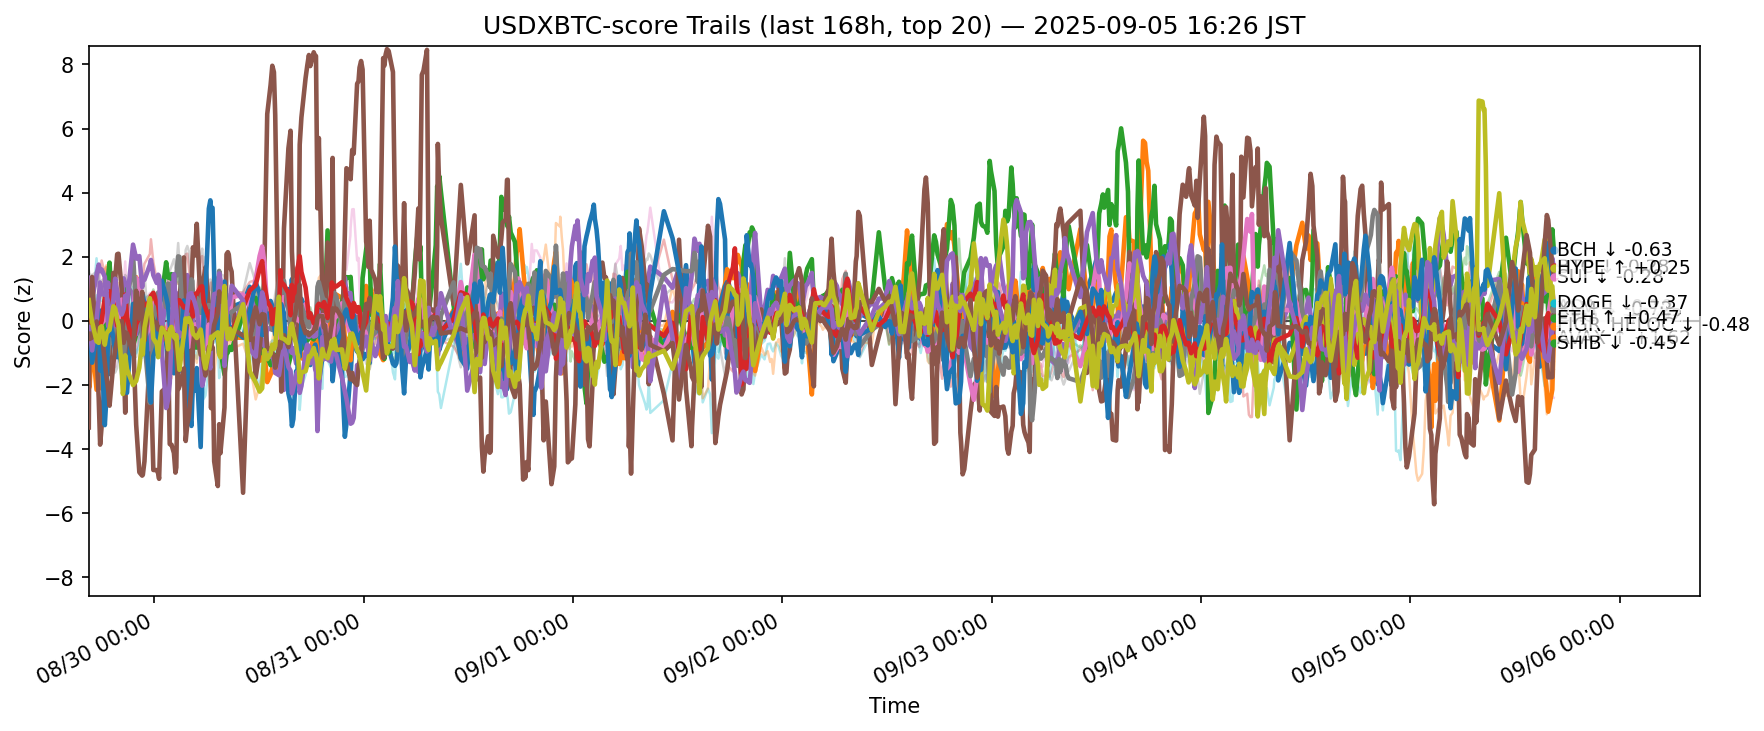

The table this chart was drawn from, first rows:
ts, side, symbol, score
2025-08-29 07:28:12.231628+00:00, usdxbtc, ADA, -0.1609
2025-08-29 07:28:12.231628+00:00, usdxbtc, AVAX, -1.367
2025-08-29 07:28:12.231628+00:00, usdxbtc, BCH, -0.6752
2025-08-29 07:28:12.231628+00:00, usdxbtc, BNB, 1.281
2025-08-29 07:28:12.231628+00:00, usdxbtc, BTC, 1.346
2025-08-29 07:28:12.231628+00:00, usdxbtc, CRO, -3.326
2025-08-29 07:28:12.231628+00:00, usdxbtc, DOGE, -0.4588
2025-08-29 07:28:12.231628+00:00, usdxbtc, DOT, -0.1737
2025-08-29 07:28:12.231628+00:00, usdxbtc, ETH, -0.4735
2025-08-29 07:28:12.231628+00:00, usdxbtc, HBAR, 0.3234
2025-08-29 07:28:12.231628+00:00, usdxbtc, HYPE, -0.6094
2025-08-29 07:28:12.231628+00:00, usdxbtc, LINK, -0.0847
2025-08-29 07:28:12.231628+00:00, usdxbtc, LTC, 0.3132
2025-08-29 07:28:12.231628+00:00, usdxbtc, SHIB, 0.4134
2025-08-29 07:28:12.231628+00:00, usdxbtc, SOL, -0.3404
2025-08-29 07:28:12.231628+00:00, usdxbtc, SUI, -0.4014
2025-08-29 07:28:12.231628+00:00, usdxbtc, TON, 0.8746
2025-08-29 07:28:12.231628+00:00, usdxbtc, TRX, 1.576
2025-08-29 07:28:12.231628+00:00, usdxbtc, XLM, 0.6485
2025-08-29 07:28:12.231628+00:00, usdxbtc, XRP, 0.6242
2025-08-29 07:33:12.254706+00:00, usdxbtc, ADA, -0.5444
2025-08-29 07:33:12.254706+00:00, usdxbtc, AVAX, -2.067
2025-08-29 07:33:12.254706+00:00, usdxbtc, BCH, -1.197
2025-08-29 07:33:12.254706+00:00, usdxbtc, BNB, 1.021
2025-08-29 07:33:12.254706+00:00, usdxbtc, BTC, 1.327
2025-08-29 07:33:12.254706+00:00, usdxbtc, CRO, -0.1579
2025-08-29 07:33:12.254706+00:00, usdxbtc, DOGE, -0.7312
2025-08-29 07:33:12.254706+00:00, usdxbtc, DOT, -0.4599
2025-08-29 07:33:12.254706+00:00, usdxbtc, ETH, -0.3179
2025-08-29 07:33:12.254706+00:00, usdxbtc, HBAR, 0.503
2025-08-29 07:33:12.254706+00:00, usdxbtc, HYPE, -0.3233
2025-08-29 07:33:12.254706+00:00, usdxbtc, LINK, -0.01494
2025-08-29 07:33:12.254706+00:00, usdxbtc, LTC, 0.03241
2025-08-29 07:33:12.254706+00:00, usdxbtc, SHIB, 0.1389
2025-08-29 07:33:12.254706+00:00, usdxbtc, SOL, -0.1884
2025-08-29 07:33:12.254706+00:00, usdxbtc, SUI, -0.5654
2025-08-29 07:33:12.254706+00:00, usdxbtc, TON, 0.5536
2025-08-29 07:33:12.254706+00:00, usdxbtc, TRX, 1.451
2025-08-29 07:33:12.254706+00:00, usdxbtc, XLM, 0.4584
2025-08-29 07:33:12.254706+00:00, usdxbtc, XRP, 0.4498
2025-08-29 07:51:04.908432+00:00, usdxbtc, ADA, -0.7717
2025-08-29 07:51:04.908432+00:00, usdxbtc, AVAX, -0.5632
2025-08-29 07:51:04.908432+00:00, usdxbtc, BCH, -0.1457
2025-08-29 07:51:04.908432+00:00, usdxbtc, BNB, 1.059
2025-08-29 07:51:04.908432+00:00, usdxbtc, BTC, 0.6645
2025-08-29 07:51:04.908432+00:00, usdxbtc, CRO, 1.37
2025-08-29 07:51:04.908432+00:00, usdxbtc, DOGE, -0.5665
2025-08-29 07:51:04.908432+00:00, usdxbtc, DOT, -0.9826
2025-08-29 07:51:04.908432+00:00, usdxbtc, ETH, -0.5769
2025-08-29 07:51:04.908432+00:00, usdxbtc, HBAR, 0.3618
2025-08-29 07:51:04.908432+00:00, usdxbtc, HYPE, -1.304
2025-08-29 07:51:04.908432+00:00, usdxbtc, LINK, 0.01495
2025-08-29 07:51:04.908432+00:00, usdxbtc, LTC, 0.7044
2025-08-29 07:51:04.908432+00:00, usdxbtc, SHIB, -0.06061
2025-08-29 07:51:04.908432+00:00, usdxbtc, SOL, -0.9225
2025-08-29 07:51:04.908432+00:00, usdxbtc, SUI, -0.5198
2025-08-29 07:51:04.908432+00:00, usdxbtc, TON, -0.1972
2025-08-29 07:51:04.908432+00:00, usdxbtc, TRX, 1.427
2025-08-29 07:51:04.908432+00:00, usdxbtc, XLM, -0.03706
2025-08-29 07:51:04.908432+00:00, usdxbtc, XRP, 0.4455
... 12,520 more rows
